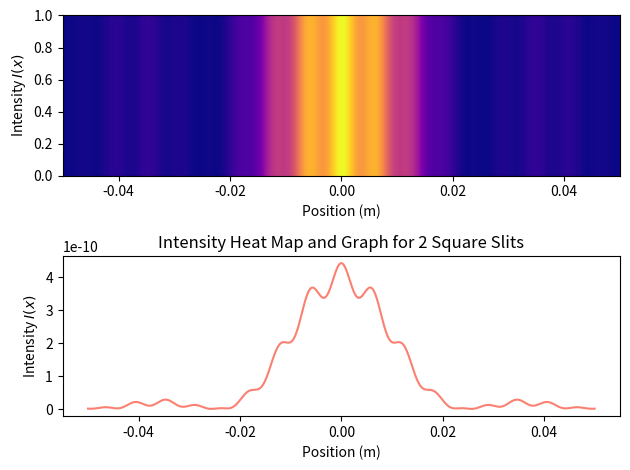

Reproduce this figure in Python.
# Author: Utkarsh Mali
import numpy as np  # Package of choice
import math  # Required Package
import matplotlib.pyplot as plt
from tqdm import tqdm

# Question 1ei

# total width
w = (10 + 20 + 60) * 1.e-6


# Define transmission function q(u), 100% transmission
def q(u, w0=w):
    position = u
    if 0 - w0 / 2 <= position <= 1e-6 - w0 / 2 or 70. * 1e-6 - w0 / 2 <= position <= 90. * 1e-6 - w0 / 2:
        return 1
    else:
        return 0


# wavelength
lamda_0 = 500 * 1.e-9

# focal length
focal_0 = 1.

# total screen width
D_0 = 0.1

# numbers of slits
n = 10


# Defining I(x)
def I(x, u, focal=focal_0, lamda=lamda_0):  # du element of [-w/2, w/2]
    i = complex(0, 1)
    return np.sqrt(q(u)) * np.exp(i * 2 * np.pi * x * u / lamda * focal)


# Simpson's method of integration
# Note: I will be using the extended Simson's rule

# lower bound
a = -w / 2

# upper bound
b = w / 2

# Number of cuts
N = 1000

# step
h = w / N

x = np.linspace(-D_0 / 2, D_0 / 2, N)
Ix = []
for x_step in tqdm(x):
    # initialize even sum
    even = 0

    # initialize odd sum
    odd = 0
    # Odd terms
    for k in range(1, N, 2):
        odd += I(x_step, a + k * h)

    # Even terms
    for k in range(2, N, 2):
        even += I(x_step, a + k * h)

    # Complete final sum for integral
    Integral = (1. / 3) * h * (I(x_step, a) + I(x_step, b) + 4 * odd + 2 * even)
    Ix.append(abs(Integral) ** 2)

# Plotting result as fancy graph including heat map
fig, (ax, ax2) = plt.subplots(nrows=2)
plt.title("Intensity Heat Map and Graph for 2 Square Slits")
x = np.array(x)
y = np.array(Ix)

# Creating heatmap
ex = [x[0] - (x[1] - x[0]) / 2., x[-1] + (x[1] - x[0]) / 2., 0, 1]
ax.imshow(y[np.newaxis, :], cmap="plasma", aspect="auto", extent=ex)
ax.set_xlim(ex[0], ex[1])
ax2.plot(x, y, color='salmon')

# Label axis
ax.set_ylabel("Intensity $I(x)$")
ax.set_xlabel("Position (m)")
ax2.set_ylabel("Intensity $I(x)$")
ax2.set_xlabel("Position (m)")
plt.tight_layout()
plt.savefig('fig5.pdf')
